Labelled photos from "augmented_images", an image-classification folder in agiftsanyazhar/Visi-Komputer. The possible labels are: apple, banana, beetroot, bell pepper, cabbage, capsicum, carrot, cauliflower.

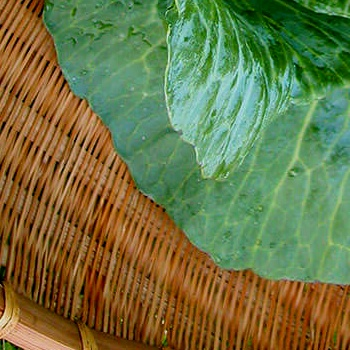
Label: cabbage

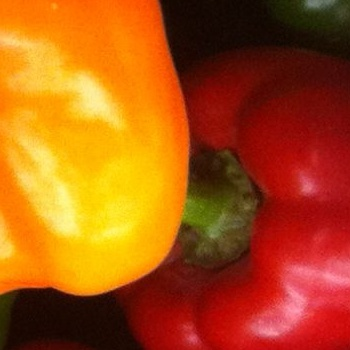
Label: capsicum

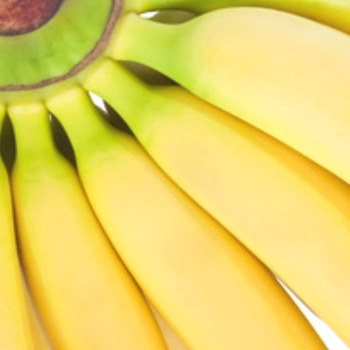
Label: banana

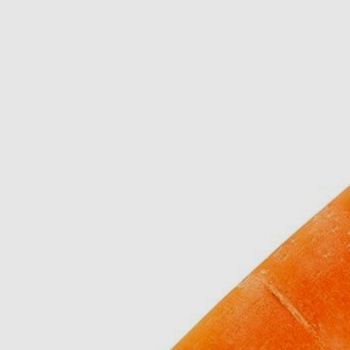
Label: carrot

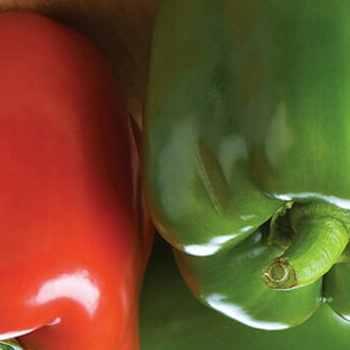
Label: bell pepper

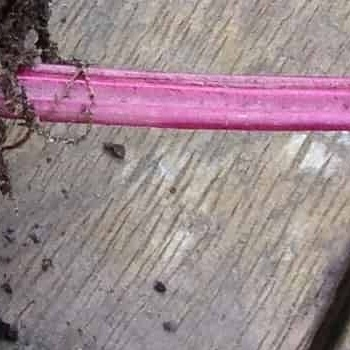
Label: beetroot
